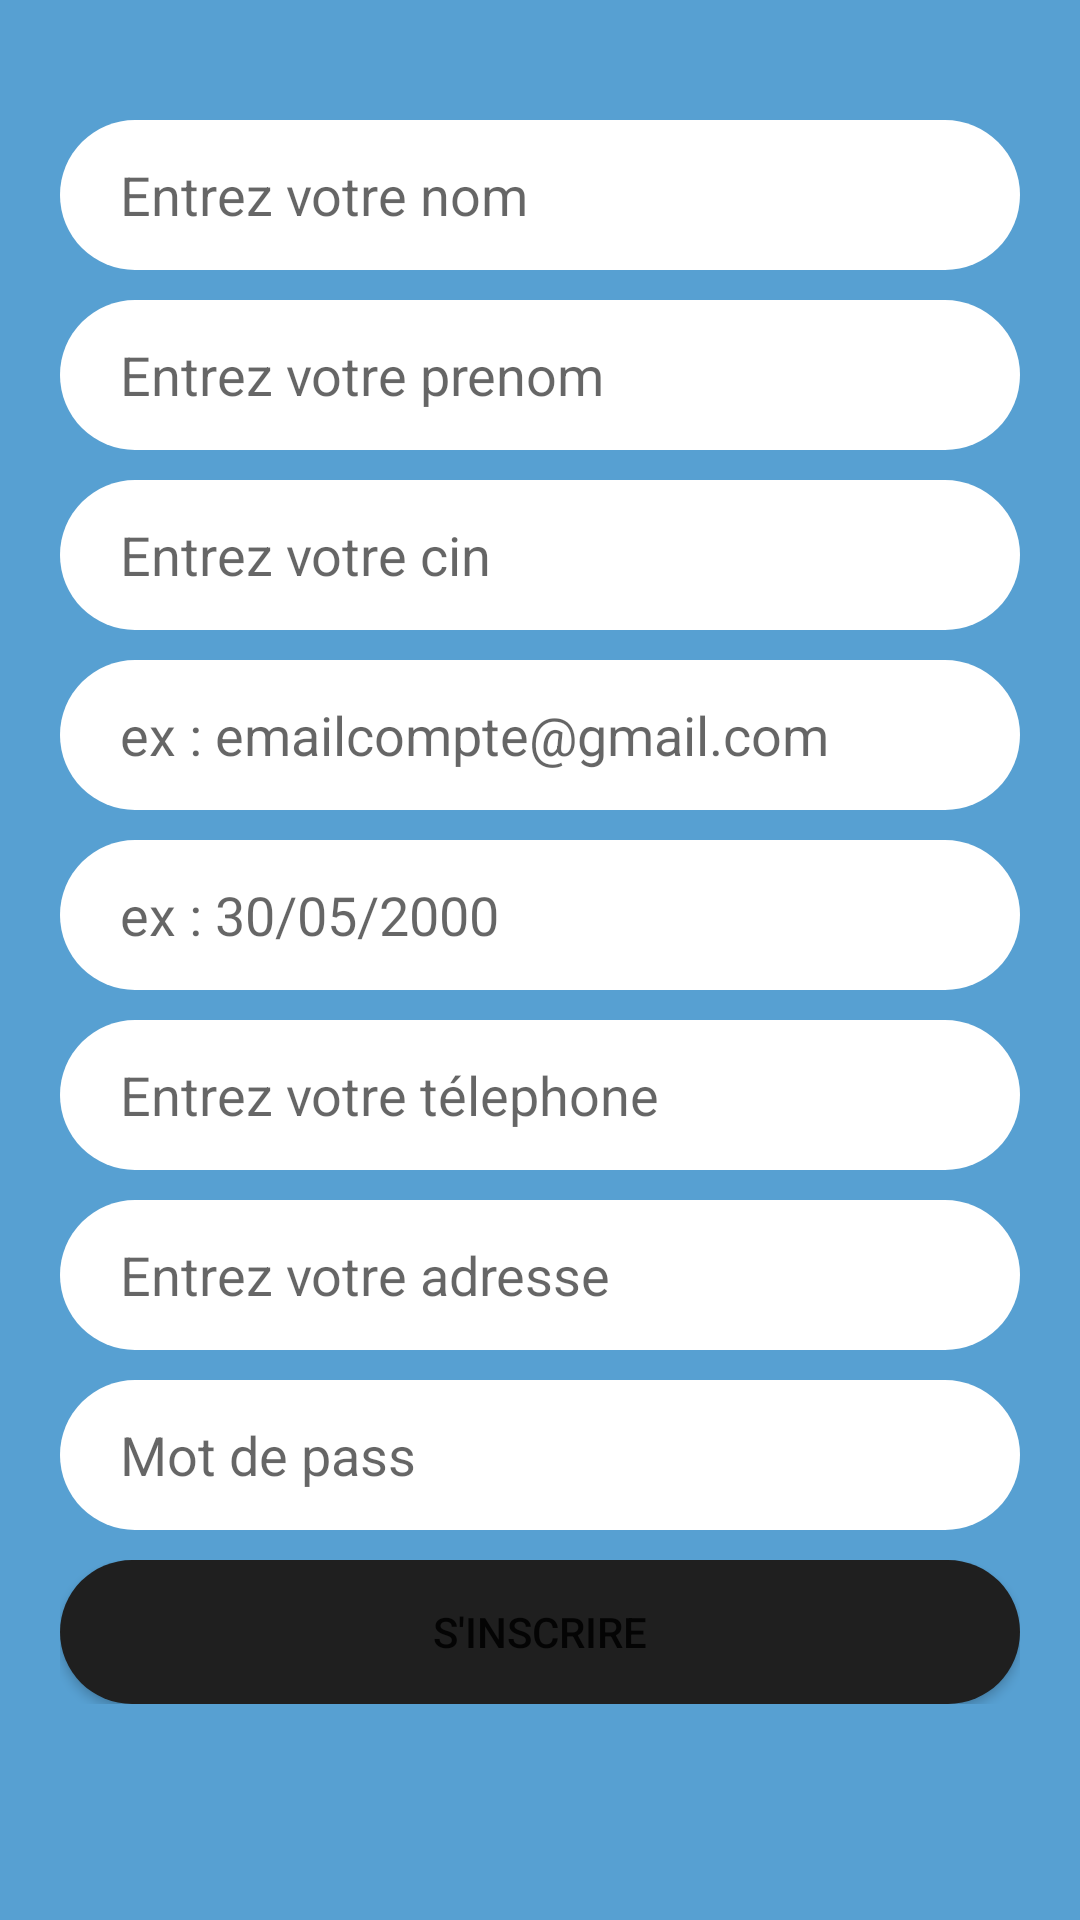

The Android layout XML behind this screen, and the referenced resources:
<!-- AndroidManifest.xml: application theme Theme.PFE_DWM -->
<!-- res/layout/activity_register.xml -->
<?xml version="1.0" encoding="utf-8"?>
<androidx.constraintlayout.widget.ConstraintLayout xmlns:android="http://schemas.android.com/apk/res/android"
    xmlns:app="http://schemas.android.com/apk/res-auto"
    xmlns:tools="http://schemas.android.com/tools"
    android:layout_width="match_parent"
    android:layout_height="match_parent"
    android:background="#57A0D2"

    tools:context=".register">

    <androidx.core.widget.NestedScrollView
        android:layout_width="match_parent"
        android:layout_height="match_parent"
        android:fillViewport="true"
        app:layout_constraintBottom_toBottomOf="parent"
        app:layout_constraintEnd_toEndOf="parent"
        app:layout_constraintStart_toStartOf="parent"
        app:layout_constraintTop_toTopOf="parent"
        android:layout_marginTop="20dp"
        >

        <LinearLayout
            android:id="@+id/linearLayout"
            android:layout_width="match_parent"
            android:layout_height="wrap_content"
            android:layout_marginStart="20dp"
            android:layout_marginLeft="20dp"
            android:layout_marginEnd="20dp"
            android:layout_marginRight="20dp"
            android:orientation="vertical">
            <LinearLayout
                android:layout_width="match_parent"
                android:layout_height="wrap_content"
                android:orientation="horizontal"
                android:gravity="center"
                android:layout_marginBottom="20dp">

                <ImageView
                    android:id="@+id/imageView4"
                    android:layout_width="wrap_content"
                    android:layout_height="wrap_content"
                    android:layout_weight="1"
                    app:srcCompat="@drawable/registrer_icon" />
            </LinearLayout>


            <LinearLayout
                android:layout_width="match_parent"
                android:layout_height="50dp"
                android:layout_marginBottom="10dp"
                android:orientation="horizontal">

                <EditText
                    android:id="@+id/nom"
                    android:layout_width="wrap_content"
                    android:layout_height="50dp"
                    android:layout_weight="1"
                    android:background="@drawable/btn_round"
                    android:ems="10"
                    android:hint="Entrez votre nom"
                    android:inputType="textEmailAddress"
                    android:paddingLeft="20dp" />

            </LinearLayout>

            <LinearLayout
                android:layout_width="match_parent"
                android:layout_height="50dp"
                android:layout_marginBottom="10dp"
                android:orientation="horizontal">

                <EditText
                    android:id="@+id/prenom"
                    android:layout_width="wrap_content"
                    android:layout_height="50dp"
                    android:layout_marginBottom="10dp"
                    android:layout_weight="1"
                    android:background="@drawable/btn_round"
                    android:ems="10"
                    android:hint="Entrez votre prenom"
                    android:inputType="textEmailAddress"
                    android:paddingLeft="20dp" />

            </LinearLayout>

            <LinearLayout
                android:layout_width="match_parent"
                android:layout_height="50dp"
                android:layout_marginBottom="10dp"
                android:orientation="horizontal">

                <EditText
                    android:id="@+id/cin"
                    android:layout_width="wrap_content"
                    android:layout_height="50dp"
                    android:layout_weight="1"
                    android:background="@drawable/btn_round"
                    android:ems="10"
                    android:hint="Entrez votre cin"
                    android:inputType="textEmailAddress"
                    android:paddingLeft="20dp" />

            </LinearLayout>

            <LinearLayout
                android:layout_width="match_parent"
                android:layout_height="50dp"
                android:layout_marginBottom="10dp"
                android:orientation="horizontal">

                <EditText
                    android:id="@+id/email"
                    android:layout_width="wrap_content"
                    android:layout_height="50dp"
                    android:layout_weight="1"
                    android:background="@drawable/btn_round"
                    android:ems="10"
                    android:hint="ex : emailcompte@gmail.com"
                    android:inputType="textEmailAddress"
                    android:paddingLeft="20dp" />

            </LinearLayout>

            <LinearLayout
                android:layout_width="match_parent"
                android:layout_height="50dp"
                android:layout_marginBottom="10dp"
                android:orientation="horizontal">

                <EditText
                    android:id="@+id/date"
                    android:layout_width="wrap_content"
                    android:layout_height="50dp"
                    android:layout_weight="1"
                    android:background="@drawable/btn_round"
                    android:ems="10"
                    android:hint="ex : 30/05/2000"
                    android:inputType="date"
                    android:paddingLeft="20dp" />

            </LinearLayout>


            <LinearLayout
                android:layout_width="match_parent"
                android:layout_height="50dp"
                android:layout_marginBottom="10dp"
                android:orientation="horizontal">

                <EditText
                    android:id="@+id/tele"
                    android:layout_width="wrap_content"
                    android:layout_height="50dp"
                    android:layout_weight="1"
                    android:background="@drawable/btn_round"
                    android:ems="10"
                    android:hint="Entrez votre télephone"
                    android:inputType="number"
                    android:paddingLeft="20dp" />

            </LinearLayout>

            <LinearLayout
                android:layout_width="match_parent"
                android:layout_height="50dp"
                android:layout_marginBottom="10dp"
                android:orientation="horizontal">

                <EditText
                    android:id="@+id/adresse"
                    android:layout_width="wrap_content"
                    android:layout_height="50dp"
                    android:layout_weight="1"
                    android:background="@drawable/btn_round"
                    android:ems="10"
                    android:hint="Entrez votre adresse"
                    android:inputType="textEmailAddress"
                    android:paddingLeft="20dp" />

            </LinearLayout>

            <LinearLayout
                android:layout_width="match_parent"
                android:layout_height="50dp"
                android:layout_marginBottom="10dp"
                android:orientation="horizontal">

                <EditText
                    android:id="@+id/mdp"
                    android:layout_width="wrap_content"
                    android:layout_height="50dp"
                    android:layout_weight="1"
                    android:background="@drawable/btn_round"
                    android:ems="10"
                    android:hint="Mot de pass"
                    android:inputType="textWebPassword"
                    android:paddingLeft="20dp" />

            </LinearLayout>

            <LinearLayout
                android:layout_width="match_parent"
                android:layout_height="wrap_content"
                android:orientation="horizontal">

                <Button
                    android:id="@+id/register"
                    android:layout_width="match_parent"
                    android:layout_height="wrap_content"
                    android:background="@drawable/btn_round"
                    android:text="S'inscrire"
                    app:backgroundTint="#1f1f1f" />

            </LinearLayout>

        </LinearLayout>
    </androidx.core.widget.NestedScrollView>

</androidx.constraintlayout.widget.ConstraintLayout>
<!-- resources referenced by this layout -->
<resources>
  <!-- drawable btn_round (drawable) -->
  <?xml version="1.0" encoding="utf-8"?>
  <shape xmlns:android="http://schemas.android.com/apk/res/android"
      android:shape="rectangle">
  
      <solid android:color="#fff"/>
  
      <corners
          android:radius="100dp" />
  
  </shape>
  <style name="Theme.PFE_DWM" parent="Theme.MaterialComponents.Light.NoActionBar">
          
          <item name="colorPrimary">@color/purple_500</item>
          <item name="colorPrimaryVariant">@color/purple_700</item>
          <item name="colorOnPrimary">@color/white</item>
          
          <item name="colorSecondary">@color/teal_200</item>
          <item name="colorSecondaryVariant">@color/teal_700</item>
          <item name="colorOnSecondary">@color/white</item>
          
          <item name="android:statusBarColor" tools:targetApi="l">?attr/colorPrimaryVariant</item>
          
          <item name="windowActionBar">false</item>
          <item name="windowNoTitle">true</item>
          
          <item name="android:forceDarkAllowed" tools:targetApi="q">false</item>
  
      </style>
  <color name="purple_500">#57A0D2</color>
  <color name="purple_700">#57A0D2</color>
  <color name="white">#FFFFFFFF</color>
  <color name="teal_200">#FF03DAC5</color>
  <color name="teal_700">#FF018786</color>
</resources>
